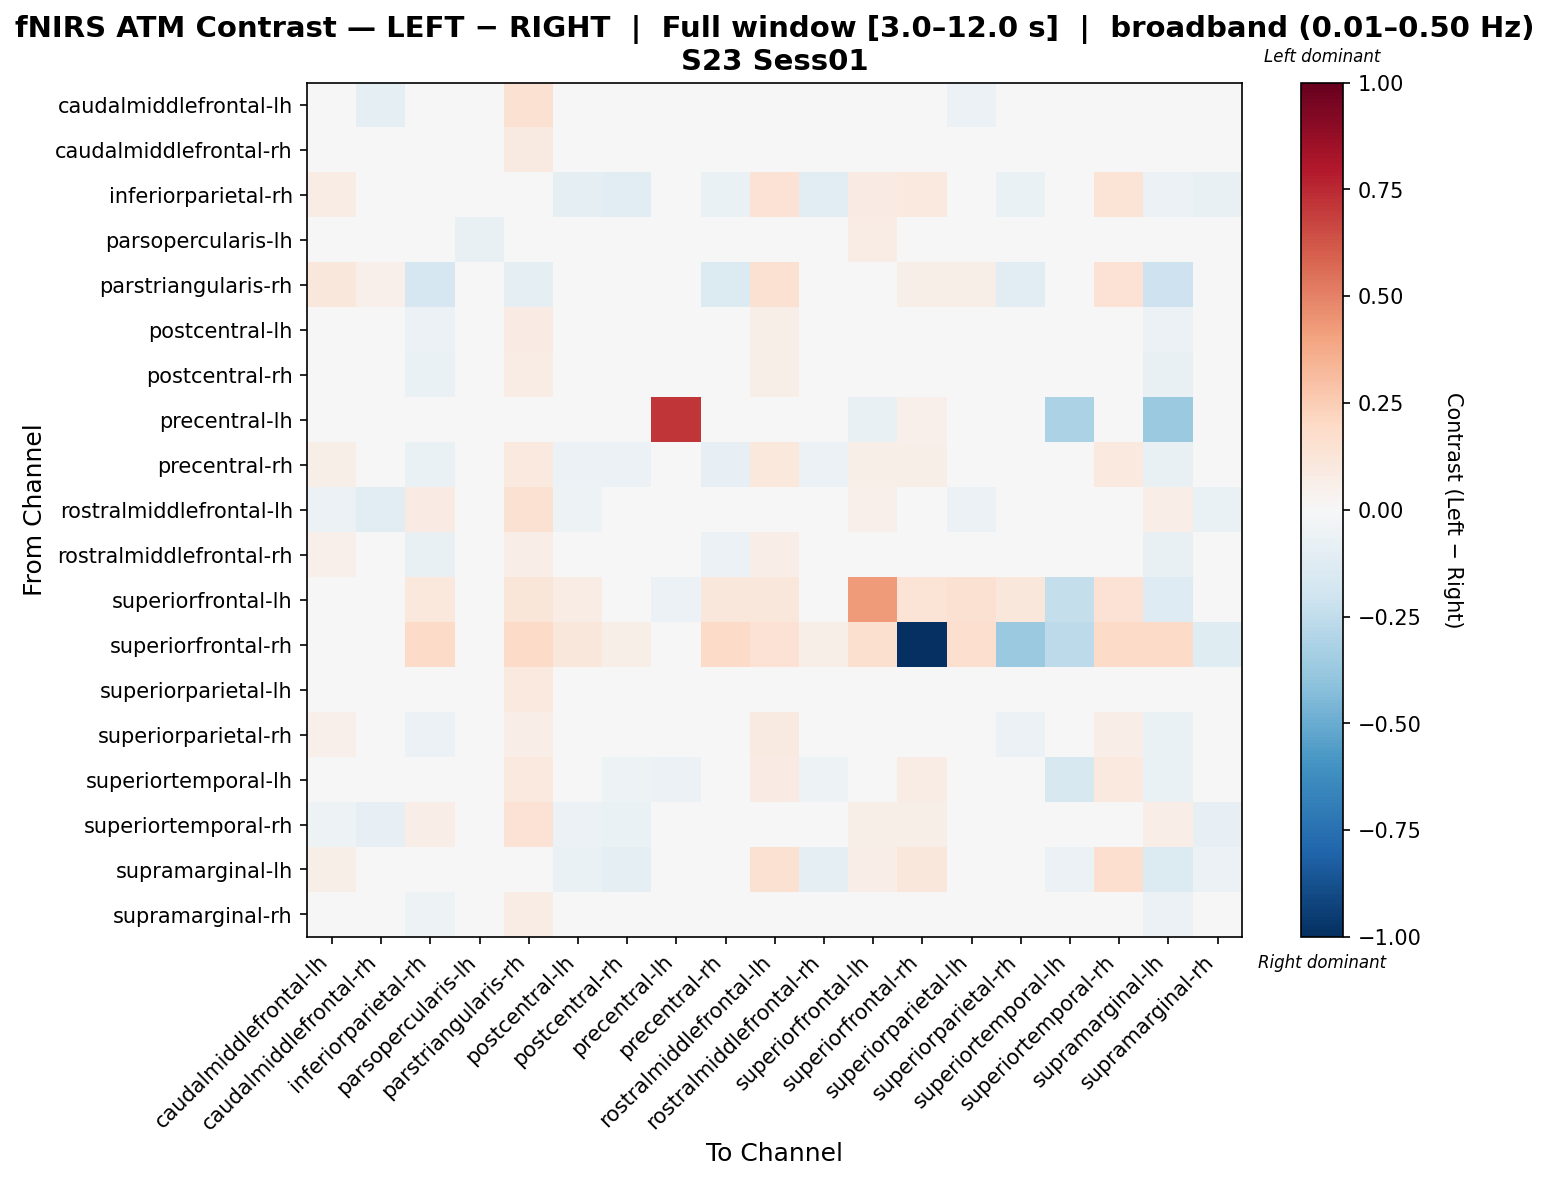

Values plotted in this chart, from the file beside it:
, caudalmiddlefrontal-lh, caudalmiddlefrontal-rh, inferiorparietal-rh, parsopercularis-lh, parstriangularis-rh, postcentral-lh, postcentral-rh, precentral-lh, precentral-rh, rostralmiddlefrontal-lh, rostralmiddlefrontal-rh, superiorfrontal-lh, superiorfrontal-rh, superiorparietal-lh, superiorparietal-rh, superiortemporal-lh, superiortemporal-rh, supramarginal-lh, supramarginal-rh
caudalmiddlefrontal-lh, -0.009154, -0.09336, 0.04668, 0.0, 0.1514, -0.03648, -0.02751, 0.0, 0.005464, 0.008512, -0.004216, 0.02274, 0.009974, -0.06007, 0.02826, 0.01064, -0.04567, 0.03564, -0.04284
caudalmiddlefrontal-rh, -0.007877, -0.0341, -0.007675, 0.0, 0.08816, -0.01075, -0.002603, 0.0, -0.01943, 0.0046, 0.01337, 0.008786, 0.005837, -0.008284, 0.02404, -0.01279, -0.006507, -0.01951, -0.01525
inferiorparietal-rh, 0.07076, 0.02005, -0.04717, 0.0, 0.0418, -0.09062, -0.1073, 0.0, -0.06418, 0.1432, -0.1116, 0.08389, 0.09459, 0.02256, -0.06327, -0.002651, 0.1402, -0.05885, -0.07133
parsopercularis-lh, 0.0, 0.0, 0.0, -0.07576, 0.0, 0.0, 0.0, 0.0, 0.0, 0.0, 0.0, 0.07576, 0.0, 0.0, 0.0, 0.0, 0.0, 0.0, 0.0
parstriangularis-rh, 0.1143, 0.05326, -0.1689, 0.0, -0.09824, 0.02877, 0.02281, 0.0, -0.138, 0.1558, 0.02425, 0.01872, 0.0567, 0.0554, -0.1138, 0.01419, 0.1466, -0.2044, 0.03242
postcentral-lh, 0.04127, 0.03052, -0.05661, 0.0, 0.08041, -0.03402, -0.03381, 0.0, -0.0454, 0.06242, -0.02442, 0.02351, 0.01841, 0.009474, -0.008727, -0.02295, 0.03872, -0.06157, -0.01722
postcentral-rh, 0.04845, 0.03896, -0.06545, 0.0, 0.0767, -0.03277, -0.02166, 0.0, -0.04899, 0.06083, -0.01057, 0.01237, 0.006897, 0.006036, -0.002394, -0.03038, 0.03504, -0.07092, -0.002149
precentral-lh, 0.0, 0.0, 0.0, 0.0, 0.0, 0.0, 0.0, 0.7168, 0.0, 0.0, 0.0, -0.07576, 0.05165, 0.0, 0.0, -0.3182, 0.0, -0.3745, 0.0
precentral-rh, 0.05908, 0.01314, -0.06499, 0.0, 0.09625, -0.05708, -0.06024, 0.0, -0.08353, 0.1037, -0.05805, 0.05767, 0.05827, 0.006125, -0.04154, -0.009606, 0.09634, -0.07754, -0.03802
rostralmiddlefrontal-lh, -0.05721, -0.1126, 0.07831, 0.0, 0.1535, -0.05202, -0.04875, 0.0, 0.006904, -0.01673, -0.02052, 0.05056, 0.04469, -0.05778, 0.03568, 0.03675, -0.03946, 0.06797, -0.06932
rostralmiddlefrontal-rh, 0.05294, 0.04504, -0.07497, 0.0, 0.06794, -0.03725, -0.02185, 0.0, -0.05578, 0.0669, -0.007019, 0.009677, 0.008238, 0.00977, -0.01643, -0.0314, 0.03944, -0.07362, 0.01839
superiorfrontal-lh, 0.02338, 0.01042, 0.1068, 0.0, 0.1234, 0.0709, 0.02579, -0.05981, 0.1115, 0.1106, 0.02112, 0.4274, 0.1333, 0.1511, 0.1115, -0.2409, 0.1473, -0.1278, -0.009623
superiorfrontal-rh, 0.01222, 0.04655, 0.1916, 0.0, 0.1916, 0.1109, 0.05697, 0.03128, 0.1916, 0.145, 0.06003, 0.1572, -1.0, 0.1689, -0.3704, -0.2588, 0.1916, 0.1916, -0.1178
superiorparietal-lh, 0.002757, -0.008681, -0.01159, 0.0, 0.09652, -0.03756, -0.04139, 0.0, -0.03208, 0.04435, -0.02282, 0.04664, 0.03988, -0.0349, 0.009824, -0.005142, 0.03052, -0.03547, -0.04086
superiorparietal-rh, 0.05018, 0.02229, -0.05773, 0.0, 0.0685, -0.04185, -0.03891, -0.001311, -0.04748, 0.0874, -0.03539, 0.0412, 0.02128, 0.01965, -0.06004, -0.01925, 0.06934, -0.06322, -0.01465
superiortemporal-lh, 0.006626, -0.006937, 0.03238, 0.0, 0.09657, -0.04431, -0.05194, -0.05907, 0.02907, 0.08282, -0.05425, 0.02907, 0.07407, 0.04726, -0.004182, -0.1599, 0.09939, -0.06937, -0.04732
superiortemporal-rh, -0.05262, -0.08331, 0.0655, 0.0, 0.1484, -0.06193, -0.0687, 0.0, 0.01648, -0.001109, -0.04795, 0.06135, 0.05571, -0.04297, 0.01818, 0.04333, -0.03526, 0.06787, -0.08296
supramarginal-lh, 0.05786, 0.009798, -0.002484, 0.0, 0.0487, -0.06714, -0.09256, -0.0445, -0.0418, 0.1518, -0.0862, 0.06346, 0.1147, 0.01844, -0.0418, -0.06247, 0.1677, -0.1347, -0.05883
supramarginal-rh, 0.0368, 0.02604, -0.05358, 0.0, 0.07344, -0.02698, -0.0134, 0.0, -0.04168, 0.04287, 0.0201, 0.001561, -0.01047, 0.001175, 0.01113, -0.02847, 0.01564, -0.05615, 0.00196
